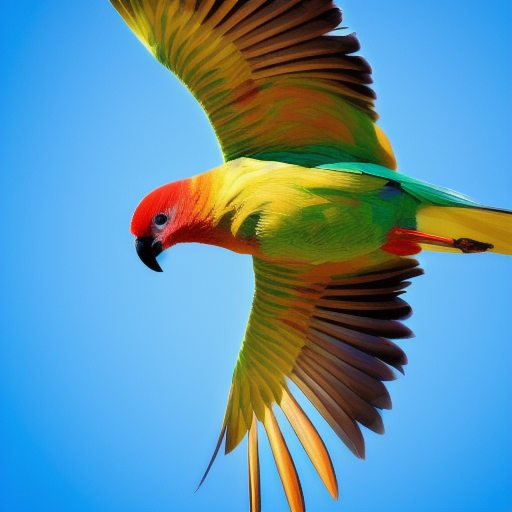
Generation parameters embedded in this image by AUTOMATIC1111 Stable Diffusion web UI or a fork of it (Forge, ...) (PNG 'parameters' text chunk):
raw color high detail photograph of a single tropical bird flying, medium shot
Steps: 40, Sampler: Euler a, CFG scale: 7, Seed: 2107862194, Size: 512x512, Model hash: b8347bd3